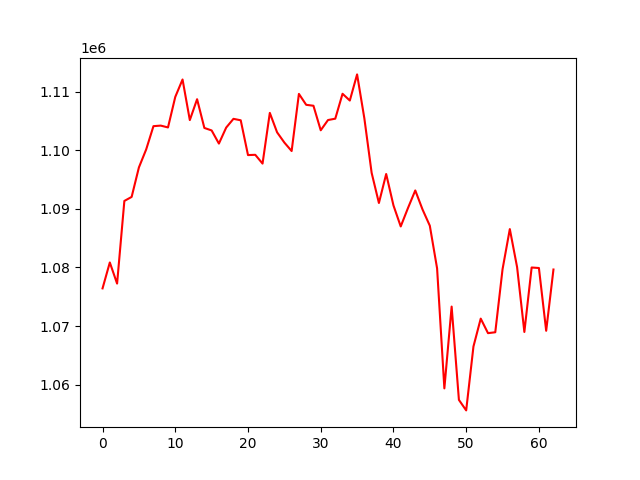

The table this chart was drawn from, first rows:
, 0
0, 1076423
1, 1080843
2, 1077240
3, 1091344
4, 1092030
5, 1097061
6, 1100133
7, 1104102
8, 1104198
9, 1103884
10, 1109094
11, 1112064
12, 1105138
13, 1108700
14, 1103798
15, 1103372
16, 1101129
17, 1103857
18, 1105351
19, 1105103
20, 1099167
21, 1099215
22, 1097714
23, 1106369
24, 1103050
25, 1101304
26, 1099859
27, 1109608
28, 1107744
29, 1107585
30, 1103399
31, 1105147
32, 1105378
33, 1109629
34, 1108473
35, 1112934
36, 1105425
37, 1096136
38, 1090992
39, 1095939
40, 1090582
41, 1086991
42, 1090143
43, 1093134
44, 1089879
45, 1087114
46, 1079837
47, 1059361
48, 1073318
49, 1057401
50, 1055603
51, 1066507
52, 1071263
53, 1068784
54, 1068936
55, 1079687
56, 1086543
57, 1080050
58, 1068985
59, 1079985
... 3 more rows
